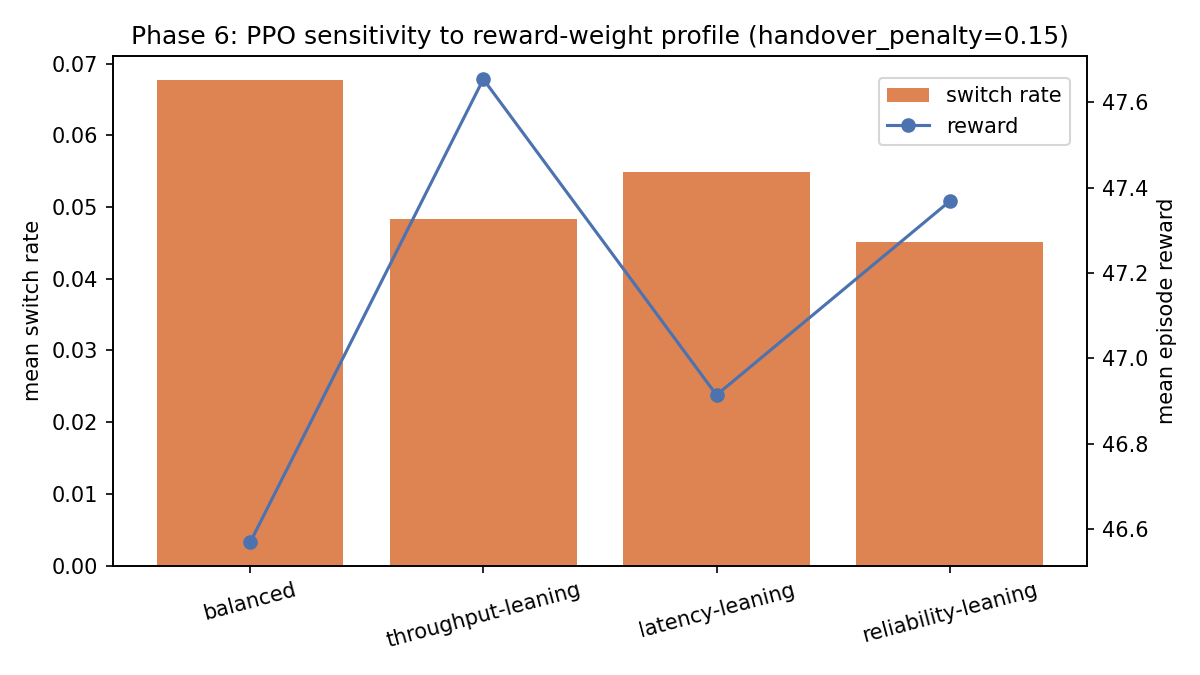

The file beside this chart, header and first rows:
reward_profile, reward_mean, switch_rate_mean, outage_rate_mean
balanced, 46.57, 0.06767, 0.0
throughput-leaning, 47.65, 0.04833, 0.0
latency-leaning, 46.91, 0.05483, 0.0
reliability-leaning, 47.37, 0.04517, 0.0
